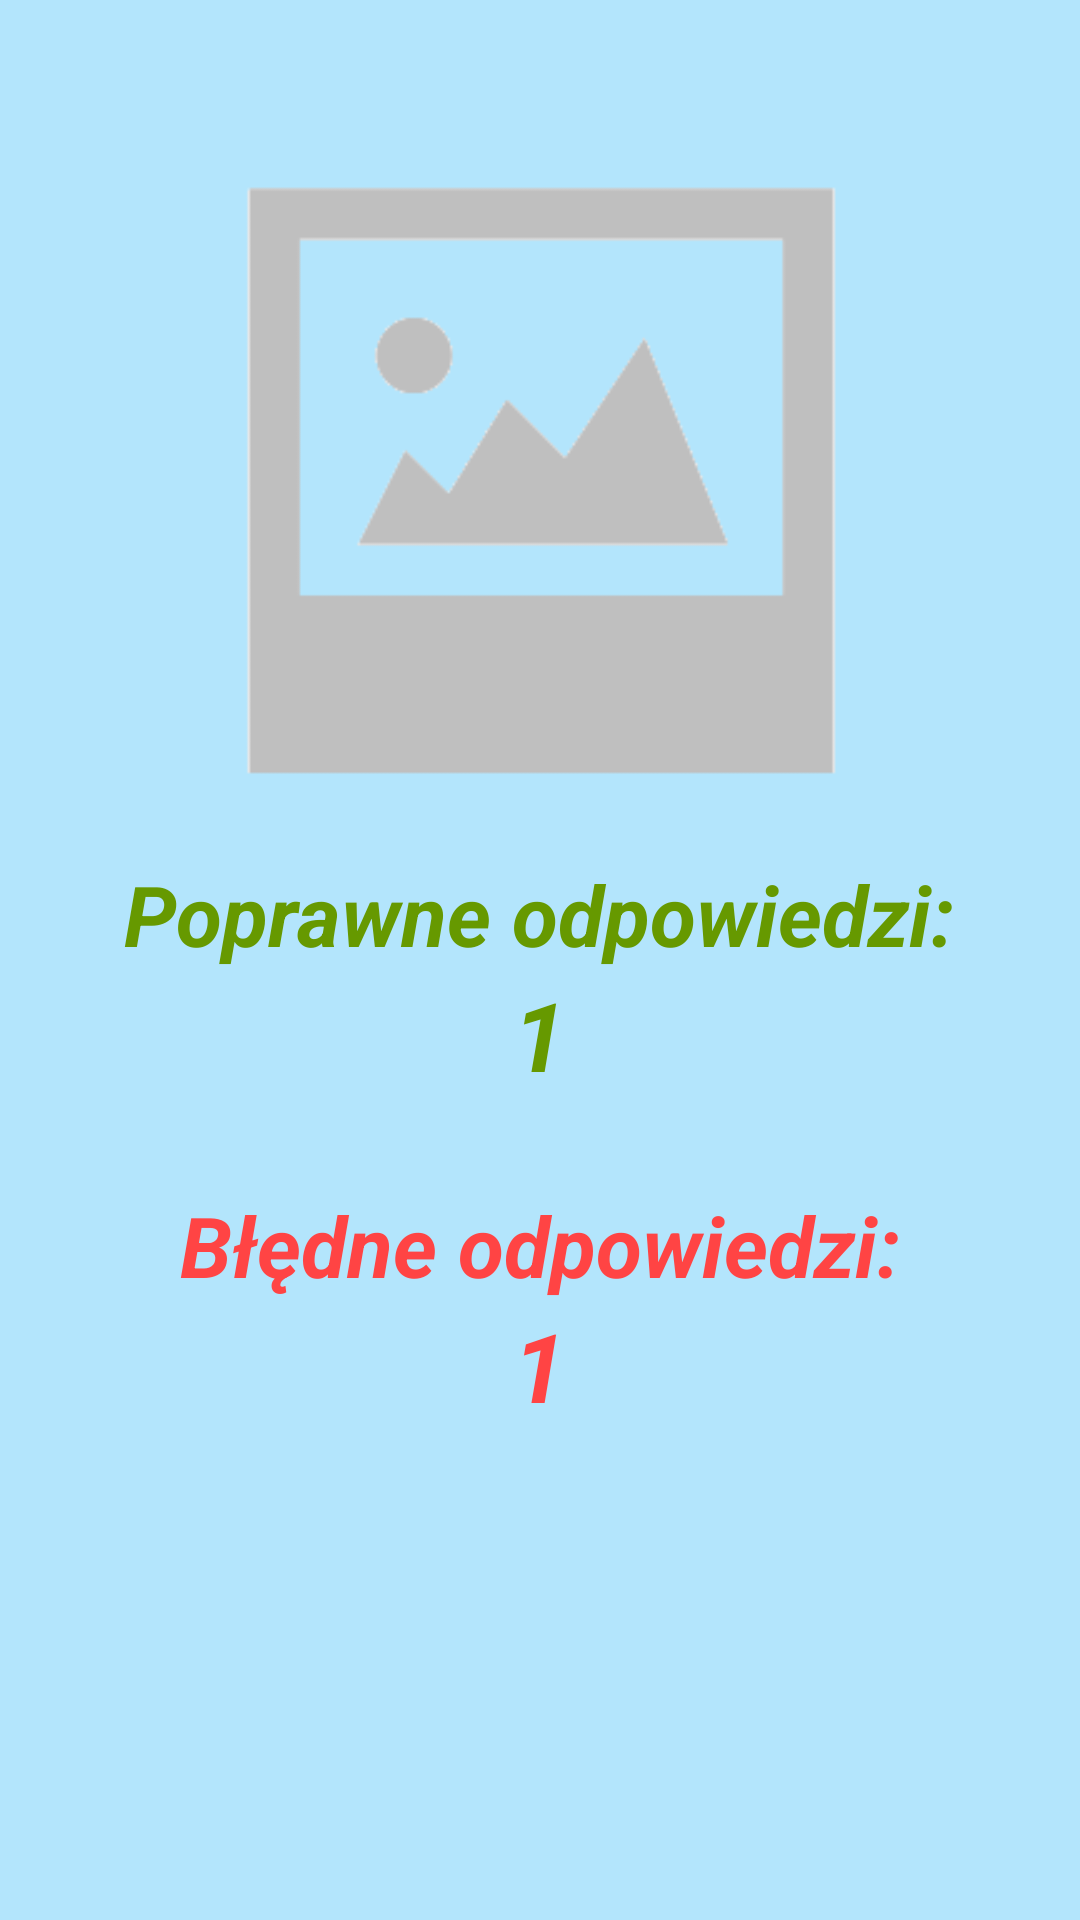

Layout XML and referenced resources for this Android screen:
<!-- AndroidManifest.xml: application theme ToTheRescueStyle -->
<!-- res/layout/activity_result.xml -->
<?xml version="1.0" encoding="utf-8"?>
<RelativeLayout xmlns:android="http://schemas.android.com/apk/res/android"
    xmlns:tools="http://schemas.android.com/tools"
    android:layout_width="match_parent"
    android:layout_height="match_parent"
    android:paddingLeft="@dimen/activity_horizontal_margin"
    android:paddingRight="@dimen/activity_horizontal_margin"
    android:paddingTop="36dp"
    android:paddingBottom="@dimen/activity_vertical_margin"
    tools:context="com.rescue.totherescue.quiz.ResultActivity"
    android:background="@color/lightblue">

    <ImageView
        android:layout_width="250dp"
        android:layout_height="250dp"
        android:src="@drawable/no_photo"
        android:id="@+id/imageView_result"
        android:layout_below="@+id/button_finish"
        android:layout_centerHorizontal="true" />

    <TextView
        android:layout_width="wrap_content"
        android:layout_height="wrap_content"
        android:text="@string/correct_answer_text"
        android:id="@+id/textView_correct_answer"
        android:textStyle="italic|bold"
        android:textSize="28sp"
        android:textColor="@color/darkgreen"
        android:layout_below="@+id/imageView_result"
        android:layout_centerHorizontal="true" />

    <TextView
        android:layout_width="wrap_content"
        android:layout_height="wrap_content"
        android:text="1"
        android:id="@+id/textView_ca_result"
        android:textStyle="italic|bold"
        android:textSize="32sp"
        android:textColor="@color/darkgreen"
        android:layout_below="@+id/textView_correct_answer"
        android:layout_centerHorizontal="true" />

    <TextView
        android:layout_width="wrap_content"
        android:layout_height="wrap_content"
        android:text="@string/wrong_answer_text"
        android:id="@+id/textView_wrong_answer"
        android:textStyle="italic|bold"
        android:textSize="28sp"
        android:textColor="@color/red"
        android:layout_below="@+id/textView_ca_result"
        android:layout_marginTop="30dp"
        android:layout_centerHorizontal="true"/>

    <TextView
        android:layout_width="wrap_content"
        android:layout_height="wrap_content"
        android:text="1"
        android:id="@+id/textView_wa_result"
        android:textStyle="italic|bold"
        android:textSize="32sp"
        android:textColor="@color/red"
        android:layout_below="@+id/textView_wrong_answer"
        android:layout_centerHorizontal="true"
         />

</RelativeLayout>
<!-- resources referenced by this layout -->
<resources>
  <item name="darkgreen" type="color">#FF669900</item>
  <item name="lightblue" type="color">#FFB3E5FC</item>
  <item name="red" type="color">#FFFF4444</item>
  <!-- drawable no_photo: png bitmap (drawable, 2658 bytes) -->
  <string name="correct_answer_text">Poprawne odpowiedzi:</string>
  <string name="wrong_answer_text">Błędne odpowiedzi:</string>
  <style name="ToTheRescueStyle" parent="Theme.AppCompat.Light.DarkActionBar">
          
      </style>
</resources>
